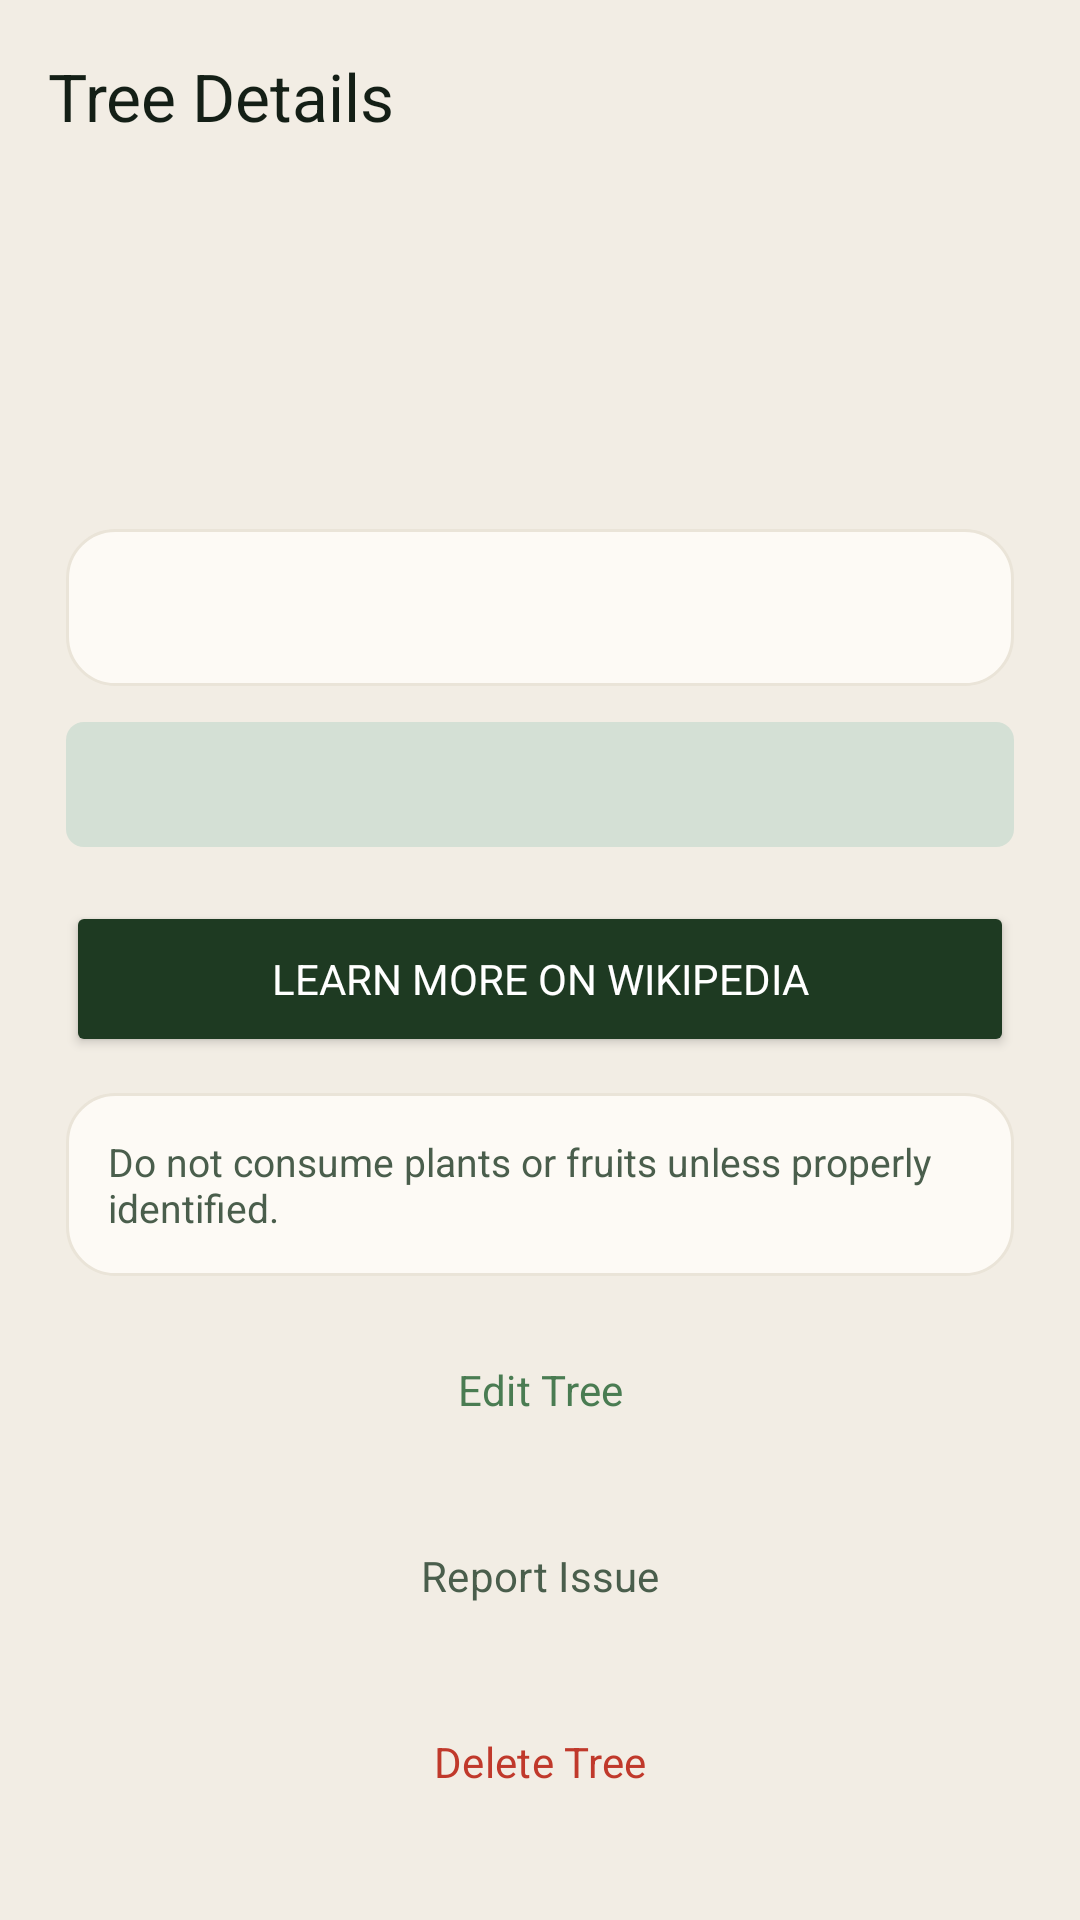

The Android layout XML behind this screen, and the referenced resources:
<!-- AndroidManifest.xml: application theme Theme.ForagingApp -->
<!-- res/layout/activity_tree_details.xml -->
<?xml version="1.0" encoding="utf-8"?>
<androidx.coordinatorlayout.widget.CoordinatorLayout
    xmlns:android="http://schemas.android.com/apk/res/android"
    xmlns:app="http://schemas.android.com/apk/res-auto"
    android:layout_width="match_parent"
    android:layout_height="match_parent"
    android:background="@color/background">

    <com.google.android.material.appbar.AppBarLayout
        android:layout_width="match_parent"
        android:layout_height="wrap_content"
        android:background="@color/background"
        app:elevation="0dp">

        <com.google.android.material.appbar.MaterialToolbar
            android:id="@+id/toolbar"
            android:layout_width="match_parent"
            android:layout_height="?attr/actionBarSize"
            android:background="@color/background"
            app:title="Tree Details"
            app:titleTextColor="@color/textPrimary"/>
    </com.google.android.material.appbar.AppBarLayout>

    <ScrollView
        android:layout_width="match_parent"
        android:layout_height="match_parent"
        android:clipToPadding="false"
        android:paddingStart="22dp"
        android:paddingTop="12dp"
        android:paddingEnd="22dp"
        android:paddingBottom="24dp"
        app:layout_behavior="@string/appbar_scrolling_view_behavior">

        <LinearLayout
            android:layout_width="match_parent"
            android:layout_height="wrap_content"
            android:orientation="vertical">

            <ImageView
                android:id="@+id/imageTree"
                android:layout_width="match_parent"
                android:layout_height="210dp"
                android:background="@drawable/row_bg"
                android:contentDescription="Tree image"
                android:scaleType="centerCrop"
                android:visibility="gone"/>

            <TextView
                android:id="@+id/textName"
                android:layout_width="match_parent"
                android:layout_height="wrap_content"
                android:layout_marginTop="16dp"
                android:fontFamily="serif"
                android:textColor="@color/textPrimary"
                android:textSize="30sp"/>

            <TextView
                android:id="@+id/textMeta"
                android:layout_width="match_parent"
                android:layout_height="wrap_content"
                android:layout_marginTop="8dp"
                android:textColor="@color/textSecondary"
                android:textSize="14sp"/>

            <TextView
                android:id="@+id/textNotes"
                android:layout_width="match_parent"
                android:layout_height="wrap_content"
                android:layout_marginTop="18dp"
                android:background="@drawable/row_bg"
                android:lineSpacingMultiplier="1.35"
                android:padding="16dp"
                android:textColor="@color/textPrimary"
                android:textSize="15sp"/>

            <TextView
                android:id="@+id/textTrust"
                android:layout_width="match_parent"
                android:layout_height="wrap_content"
                android:layout_marginTop="12dp"
                android:background="@drawable/tag_bg_green"
                android:padding="12dp"
                android:textColor="@color/leafGreen"
                android:textSize="13sp"/>

            <Button
                android:id="@+id/buttonWikipedia"
                android:layout_width="match_parent"
                android:layout_height="52dp"
                android:layout_marginTop="18dp"
                android:backgroundTint="@color/primary"
                android:text="Learn More on Wikipedia"
                android:textColor="@color/textOnDark"
                app:cornerRadius="18dp"/>

            <TextView
                android:id="@+id/textSafety"
                android:layout_width="match_parent"
                android:layout_height="wrap_content"
                android:layout_marginTop="12dp"
                android:background="@drawable/row_bg"
                android:padding="14dp"
                android:text="Do not consume plants or fruits unless properly identified."
                android:textColor="@color/textSecondary"
                android:textSize="13sp"/>

            <Button
                android:id="@+id/buttonEdit"
                style="@style/Widget.Material3.Button.OutlinedButton"
                android:layout_width="match_parent"
                android:layout_height="52dp"
                android:layout_marginTop="12dp"
                android:text="Edit Tree"
                android:textColor="@color/leafGreen"
                app:cornerRadius="18dp"
                app:strokeColor="@color/leafGreen"/>

            <Button
                android:id="@+id/buttonReport"
                style="@style/Widget.Material3.Button.OutlinedButton"
                android:layout_width="match_parent"
                android:layout_height="52dp"
                android:layout_marginTop="10dp"
                android:text="Report Issue"
                android:textColor="@color/textSecondary"
                app:cornerRadius="18dp"
                app:strokeColor="@color/border"/>

            <Button
                android:id="@+id/buttonDelete"
                style="@style/Widget.Material3.Button.OutlinedButton"
                android:layout_width="match_parent"
                android:layout_height="52dp"
                android:layout_marginTop="10dp"
                android:text="Delete Tree"
                android:textColor="@color/error"
                app:cornerRadius="18dp"
                app:strokeColor="@color/error"/>
        </LinearLayout>
    </ScrollView>
</androidx.coordinatorlayout.widget.CoordinatorLayout>
<!-- resources referenced by this layout -->
<resources>
  <color name="background">#F2EDE4</color>
  <color name="border">#D8D2C8</color>
  <color name="error">#C0392B</color>
  <color name="leafGreen">#4A7C52</color>
  <color name="primary">#1E3A22</color>
  <color name="textOnDark">#FFFFFF</color>
  <color name="textPrimary">#141F16</color>
  <color name="textSecondary">#4A5E4C</color>
  <!-- drawable row_bg (drawable) -->
  <?xml version="1.0" encoding="utf-8"?>
  <shape xmlns:android="http://schemas.android.com/apk/res/android"
      android:shape="rectangle">
      <solid android:color="#FDFAF5"/>
      <corners android:radius="16dp"/>
      <stroke android:width="1dp" android:color="#EAE4D8"/>
  </shape>
  <!-- drawable tag_bg_green (drawable) -->
  <?xml version="1.0" encoding="utf-8"?>
  <shape xmlns:android="http://schemas.android.com/apk/res/android"
      android:shape="rectangle">
      <solid android:color="@color/mossGreen"/>
      <corners android:radius="6dp"/>
  </shape>
  <style name="Theme.ForagingApp" parent="Theme.Material3.Light.NoActionBar">
          <item name="android:statusBarColor">@color/background</item>
          <item name="android:navigationBarColor">@color/background</item>
          <item name="android:windowBackground">@color/background</item>
          <item name="android:windowLightStatusBar">true</item>
          <item name="colorPrimary">@color/primary</item>
          <item name="colorOnPrimary">@color/textOnDark</item>
          <item name="colorSurface">@color/surface</item>
          <item name="colorSecondaryContainer">@color/mossGreen</item>
          <item name="android:fontFamily">sans-serif</item>
          <item name="materialButtonStyle">@style/Widget.ForagingApp.Button</item>
      </style>
  <color name="mossGreen">#D4E0D5</color>
  <color name="surface">#FAFAF6</color>
  <style name="Widget.ForagingApp.Button" parent="Widget.Material3.Button">
          <item name="android:letterSpacing">0.04</item>
          <item name="android:textAllCaps">false</item>
      </style>
</resources>
